Image classification data set "dataset" (votero2/Object_Detection on GitHub). Class labels (6): bottle, cup, desodorant, flash drive, keys, pen.

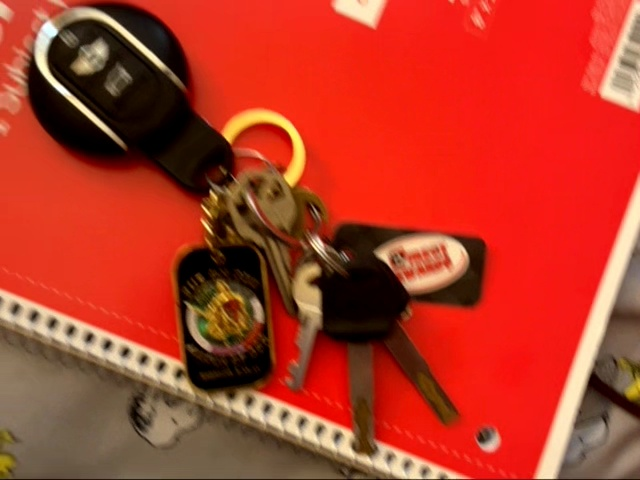
Label: keys

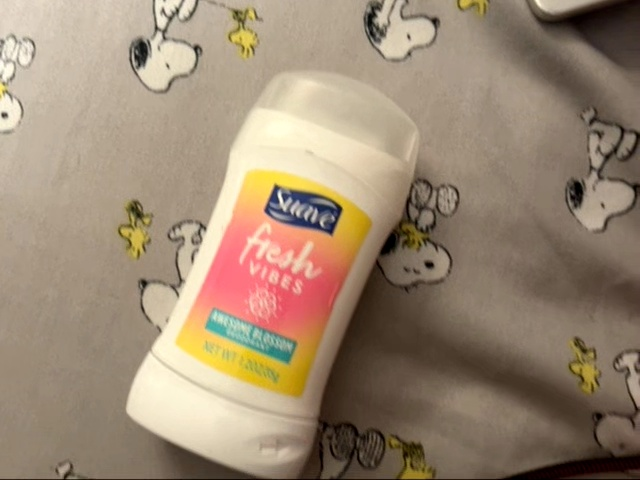
Label: desodorant

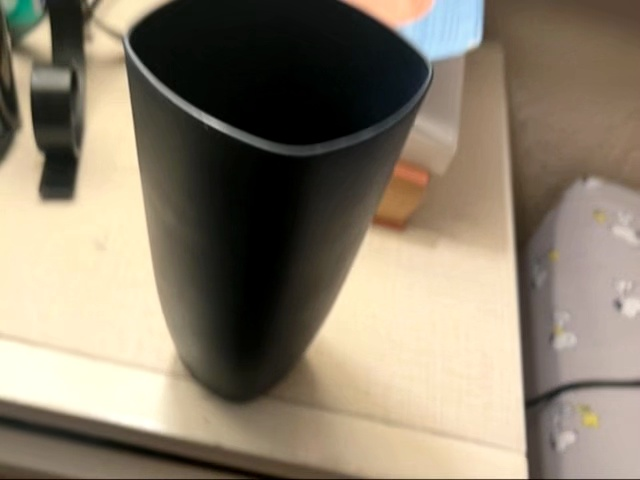
Label: cup

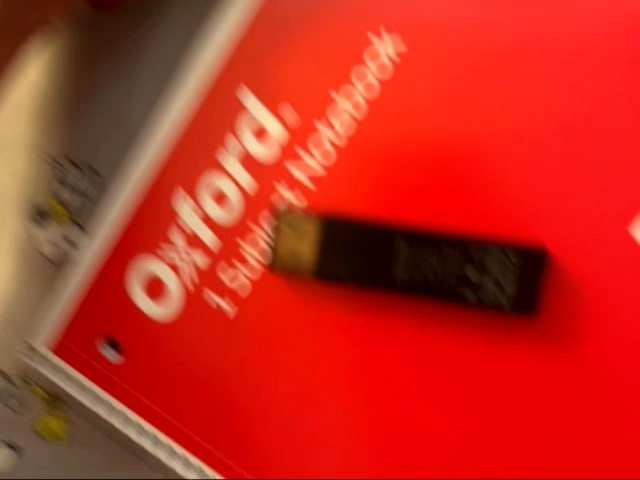
Label: flash drive

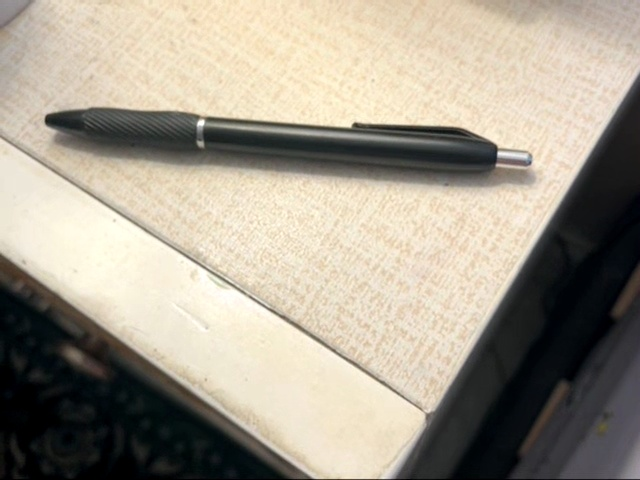
Label: pen

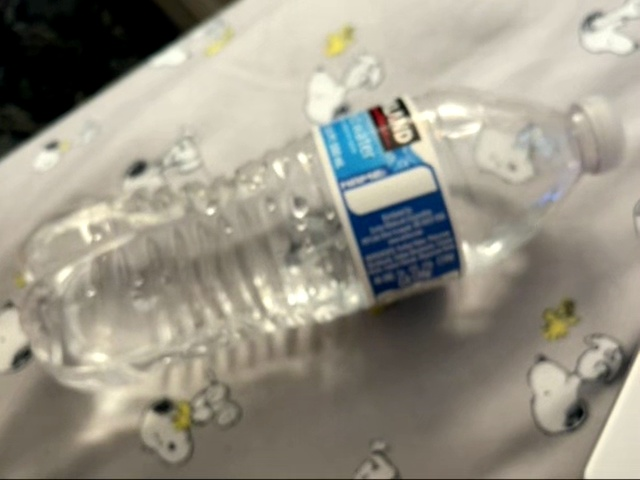
Label: bottle
